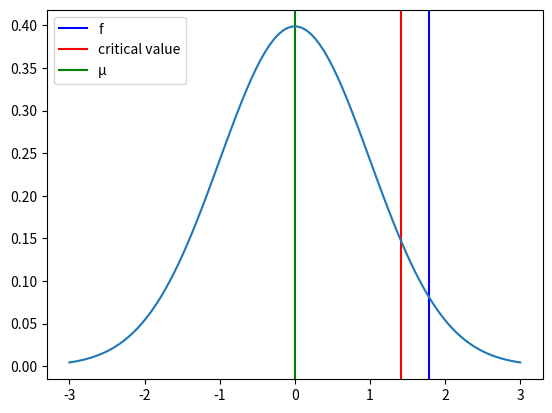

Here is the Python script that generated this plot:
import math
import matplotlib.pyplot as plt
import numpy as np
from scipy import stats

data = [
  {
    'id': 'a',
    'data': [5, 2, 7, 6, 9, 2, 1, 8]
  },
  {
    'id': 'b',
    'data': [6, 5, 8, 6, 2, 2, 1, 9]
  },
  {
    'id': 'c',
    'data': [7, 7, 6, 5, 4, 2, 3, 1]
  },
  {
    'id': 'd',
    'data': [9, 6, 7, 1, 5, 9, 4, 6]
  },
  {
    'id': 'e',
    'data': [8, 10, 8, 4, 6, 6, 9, 9]
  },
]

def anova_test(data=[{}]):
  n = sum([ len(i['data']) for i in data ])
  x_tested = sum([ sum(i['data']) for i in data ])/n
  lg = n-1
  xi_x = []
  for i in data:
    xi_x.append([ (j-x_tested)**2 for j in i['data'] ])
    scTotal = sum([ sum(j) for j in xi_x ])
  glEntre = len(data)-1
  avg = []
  for i in data:
    avg.append( sum([ j for j in i['data']])/len(i['data']) )
    scEntre = sum([ len(i['data']) * (j - x_tested)**2 for j in avg ])
  s2e = scEntre/glEntre
  glIntra=n-len(data)
  xi_avg = []
  for i in data:
    xi_avg.append([ (j - sum([ j for j in i['data']])/len(i['data']) )**2 for j in i['data'] ])
    scIntra = sum([ sum(j) for j in xi_avg ])
  s2r = scIntra/glIntra
  f = s2e/s2r
  gl = [scEntre, scIntra]
  criticalValue =  stats.f.isf(0.05, scEntre, scIntra)
  mu = 0
  variance = 1
  sigma = math.sqrt(variance)
  x = np.linspace(mu - 3*sigma, mu + 3*sigma, 100)
  plt.axvline(x=f, color="blue")
  plt.axvline(x=criticalValue, color="red")
  plt.axvline(x=mu, color="green")
  plt.legend(["f", "critical value", "µ"])
  plt.plot(x, stats.norm.pdf(x, mu, sigma))
  plt.show()

anova_test(data)
